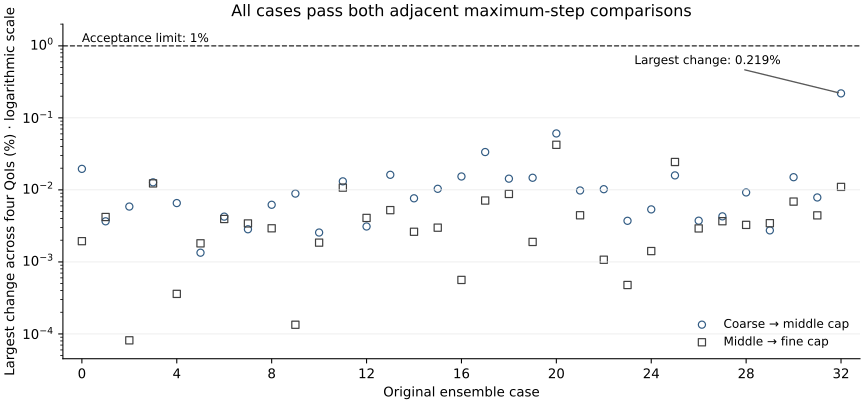

The data file committed next to this chart (first rows):
case, audit_sha256, coarse_to_middle_percent, middle_to_fine_percent
0, 50b76a04bd897bbd7154a1a299623f7c6b499bfa…, 0.01958, 0.001941
1, 50b76a04bd897bbd7154a1a299623f7c6b499bfa…, 0.003662, 0.004205
2, 50b76a04bd897bbd7154a1a299623f7c6b499bfa…, 0.005868, 8.148689518435127e-05
3, 50b76a04bd897bbd7154a1a299623f7c6b499bfa…, 0.01273, 0.01231
4, 50b76a04bd897bbd7154a1a299623f7c6b499bfa…, 0.006562, 0.0003598
5, 50b76a04bd897bbd7154a1a299623f7c6b499bfa…, 0.001343, 0.001811
6, 50b76a04bd897bbd7154a1a299623f7c6b499bfa…, 0.004253, 0.00394
7, 50b76a04bd897bbd7154a1a299623f7c6b499bfa…, 0.00284, 0.003422
8, 50b76a04bd897bbd7154a1a299623f7c6b499bfa…, 0.006213, 0.002929
9, 50b76a04bd897bbd7154a1a299623f7c6b499bfa…, 0.008882, 0.0001341
10, 50b76a04bd897bbd7154a1a299623f7c6b499bfa…, 0.002558, 0.001852
11, 50b76a04bd897bbd7154a1a299623f7c6b499bfa…, 0.01314, 0.01076
12, 50b76a04bd897bbd7154a1a299623f7c6b499bfa…, 0.003104, 0.004079
13, 50b76a04bd897bbd7154a1a299623f7c6b499bfa…, 0.0162, 0.005237
14, 50b76a04bd897bbd7154a1a299623f7c6b499bfa…, 0.00764, 0.002622
15, 50b76a04bd897bbd7154a1a299623f7c6b499bfa…, 0.01035, 0.00299
16, 50b76a04bd897bbd7154a1a299623f7c6b499bfa…, 0.01535, 0.0005624
17, 50b76a04bd897bbd7154a1a299623f7c6b499bfa…, 0.03353, 0.00712
18, 50b76a04bd897bbd7154a1a299623f7c6b499bfa…, 0.01432, 0.00878
19, 50b76a04bd897bbd7154a1a299623f7c6b499bfa…, 0.01474, 0.001895
20, 50b76a04bd897bbd7154a1a299623f7c6b499bfa…, 0.06077, 0.04229
21, 50b76a04bd897bbd7154a1a299623f7c6b499bfa…, 0.009813, 0.004442
22, 50b76a04bd897bbd7154a1a299623f7c6b499bfa…, 0.01023, 0.001073
23, 50b76a04bd897bbd7154a1a299623f7c6b499bfa…, 0.003722, 0.0004779
24, 50b76a04bd897bbd7154a1a299623f7c6b499bfa…, 0.00536, 0.001415
25, 50b76a04bd897bbd7154a1a299623f7c6b499bfa…, 0.01589, 0.02441
26, 50b76a04bd897bbd7154a1a299623f7c6b499bfa…, 0.003736, 0.002917
27, 50b76a04bd897bbd7154a1a299623f7c6b499bfa…, 0.004291, 0.003672
28, 50b76a04bd897bbd7154a1a299623f7c6b499bfa…, 0.009218, 0.003266
29, 50b76a04bd897bbd7154a1a299623f7c6b499bfa…, 0.002739, 0.003445
30, 50b76a04bd897bbd7154a1a299623f7c6b499bfa…, 0.015, 0.006882
31, 50b76a04bd897bbd7154a1a299623f7c6b499bfa…, 0.007848, 0.004427
32, 50b76a04bd897bbd7154a1a299623f7c6b499bfa…, 0.2187, 0.011
